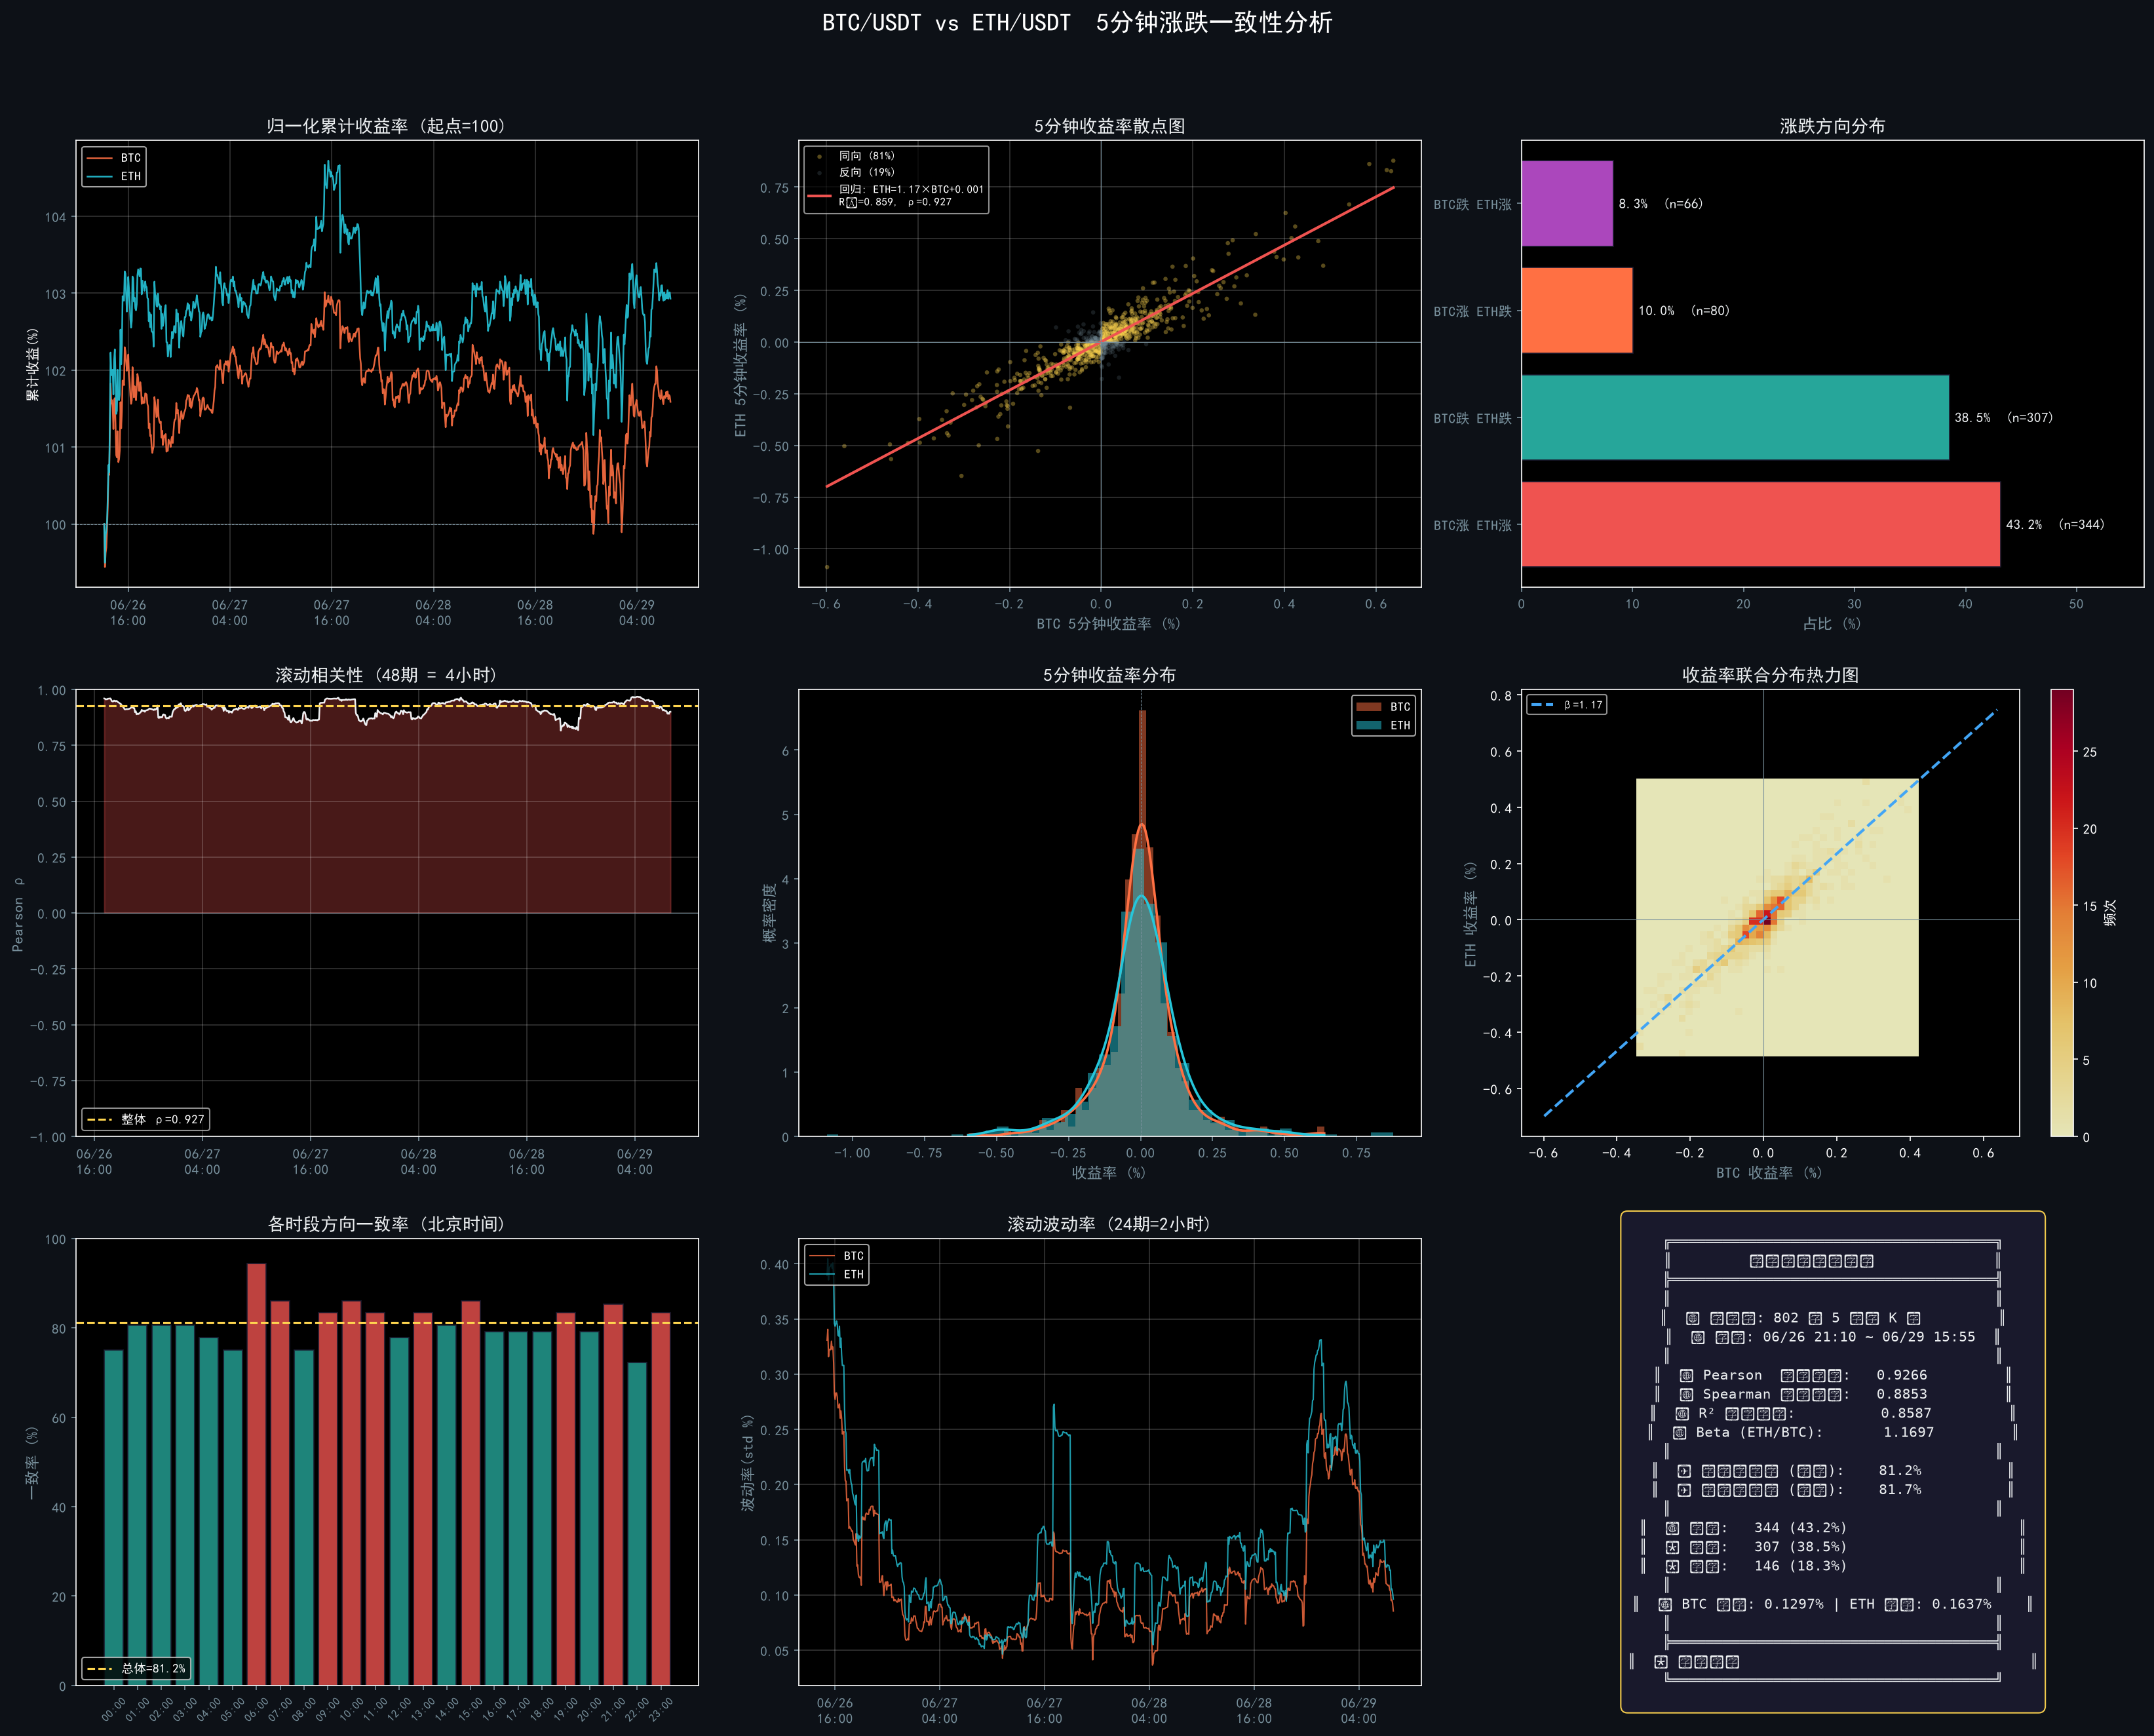

Write Python code to recreate this figure.
"""
BTC/ETH 5分钟涨跌一致性分析
分析 BTC 和 ETH 在 5 分钟维度上的价格变动是否趋于一致
"""
import pandas as pd
import numpy as np
import matplotlib
matplotlib.use('Agg')
import matplotlib.pyplot as plt
from matplotlib.ticker import FuncFormatter, PercentFormatter
import matplotlib.dates as mdates
from scipy import stats
import warnings
warnings.filterwarnings('ignore')

# ─── 中文 & 暗色主题设置 ───
plt.rcParams['font.sans-serif'] = ['SimHei', 'Microsoft YaHei', 'DejaVu Sans']
plt.rcParams['axes.unicode_minus'] = False
plt.style.use('dark_background')

# 中国股市惯例: 涨=红, 跌=绿
RED = '#EF5350'
GREEN = '#26A69A'
GOLD = '#FFD54F'
BLUE = '#42A5F5'
PURPLE = '#AB47BC'
ORANGE = '#FF7043'
CYAN = '#26C6DA'
WHITE = '#ECEFF1'
GRAY = '#78909C'

# ─── 1. 加载数据 ───
print("=" * 60)
print("BTC/ETH 5分钟涨跌一致性分析")
print("=" * 60)

btc_path = 'user_data/orderbook_data/formatted/BTC_USDT/ohlcv_5min.parquet'
eth_path = 'user_data/orderbook_data/formatted/ETH_USDT/ohlcv_5min.parquet'

btc = pd.read_parquet(btc_path)
eth = pd.read_parquet(eth_path)

# 确保 datetime 是索引且有时区感知
for df in [btc, eth]:
    if not isinstance(df.index, pd.DatetimeIndex):
        df.index = pd.to_datetime(df.index)
    if df.index.tz is None:
        df.index = df.index.tz_localize('UTC')

print(f"\nBTC 数据: {len(btc)} 行, {btc.index[0]} ~ {btc.index[-1]}")
print(f"ETH 数据: {len(eth)} 行, {eth.index[0]} ~ {eth.index[-1]}")

# ─── 2. 合并数据 ───
merged = pd.DataFrame({
    'btc_close': btc['close'],
    'eth_close': eth['close'],
    'btc_volume': btc['volume'],
    'eth_volume': eth['volume'],
}, index=btc.index).join(
    pd.DataFrame({'eth_close': eth['close']}, index=eth.index),
    how='inner', rsuffix='_eth'
)

# 去重列
merged = merged[['btc_close', 'eth_close', 'btc_volume', 'eth_volume']].dropna()

# 转换时区为北京时间
merged.index = merged.index.tz_convert('Asia/Shanghai')

print(f"对齐后数据: {len(merged)} 行")
print(f"时间范围: {merged.index[0]} ~ {merged.index[-1]}")

# ─── 3. 计算收益率 ───
merged['btc_ret'] = merged['btc_close'].pct_change() * 100  # 百分比
merged['eth_ret'] = merged['eth_close'].pct_change() * 100
merged['btc_dir'] = np.sign(merged['btc_ret'])
merged['eth_dir'] = np.sign(merged['eth_ret'])
merged['same_dir'] = (merged['btc_dir'] == merged['eth_dir']).astype(int)
merged['btc_cum'] = (1 + merged['btc_ret'] / 100).cumprod()
merged['eth_cum'] = (1 + merged['eth_ret'] / 100).cumprod()
merged = merged.dropna()

print(f"有效收益率: {len(merged)} 行")

# ─── 4. 核心统计 ───
ret_data = merged[['btc_ret', 'eth_ret']].dropna()

# Pearson 相关
pearson_r, pearson_p = stats.pearsonr(ret_data['btc_ret'], ret_data['eth_ret'])

# Spearman 相关
spearman_r, spearman_p = stats.spearmanr(ret_data['btc_ret'], ret_data['eth_ret'])

# 方向一致率
same_pct = merged['same_dir'].mean() * 100
# 排除平盘(0)的方向一致率
nonzero = merged[(merged['btc_dir'] != 0) & (merged['eth_dir'] != 0)]
same_nonzero_pct = nonzero['same_dir'].mean() * 100

# 回归
slope, intercept, r_value, p_value, std_err = stats.linregress(
    ret_data['btc_ret'], ret_data['eth_ret']
)

# Beta (ETH对BTC的敏感度)
beta = slope

print(f"\n{'='*40}")
print(f"核心统计结果")
print(f"{'='*40}")
print(f"Pearson 相关系数:  {pearson_r:.4f} (p={pearson_p:.2e})")
print(f"Spearman 相关系数: {spearman_r:.4f} (p={spearman_p:.2e})")
print(f"R² (决定系数):     {r_value**2:.4f}")
print(f"Beta (ETH/BTC):    {beta:.4f}")
print(f"方向一致率(全部):  {same_pct:.1f}%")
print(f"方向一致率(非零):  {same_nonzero_pct:.1f}%")
print(f"BTC 平均收益率:    {merged['btc_ret'].mean():.4f}%")
print(f"ETH 平均收益率:    {merged['eth_ret'].mean():.4f}%")
print(f"BTC 波动率(std):   {merged['btc_ret'].std():.4f}%")
print(f"ETH 波动率(std):   {merged['eth_ret'].std():.4f}%")

# ─── 5. 滚动相关性 ───
window = 48  # 4小时窗口 (48 x 5min)
merged['rolling_corr'] = merged['btc_ret'].rolling(window).corr(merged['eth_ret'])

# ─── 6. 绘图 ───
fig = plt.figure(figsize=(22, 18))
fig.suptitle('BTC/USDT vs ETH/USDT  5分钟涨跌一致性分析', fontsize=18, fontweight='bold', y=0.98)

# ── 图1: 归一化价格走势 ──
ax1 = fig.add_subplot(3, 3, 1)
ax1.plot(merged.index, merged['btc_cum'] / merged['btc_cum'].iloc[0] * 100,
         color=ORANGE, linewidth=1.2, alpha=0.9, label='BTC')
ax1.plot(merged.index, merged['eth_cum'] / merged['eth_cum'].iloc[0] * 100,
         color=CYAN, linewidth=1.2, alpha=0.9, label='ETH')
ax1.set_title('归一化累计收益率 (起点=100)', fontsize=13, fontweight='bold', color=WHITE)
ax1.legend(loc='upper left', fontsize=9)
ax1.axhline(y=100, color=GRAY, linewidth=0.5, linestyle='--')
ax1.xaxis.set_major_formatter(mdates.DateFormatter('%m/%d\n%H:%M'))
ax1.grid(True, alpha=0.2)
ax1.set_ylabel('累计收益(%)')
ax1.tick_params(colors=GRAY)

# ── 图2: 收益率散点图 ──
ax2 = fig.add_subplot(3, 3, 2)
# 区分同向/反向
same = merged['same_dir'] == 1
diff = merged['same_dir'] == 0
ax2.scatter(merged.loc[same, 'btc_ret'], merged.loc[same, 'eth_ret'],
            c=GOLD, alpha=0.35, s=10, label=f'同向 ({same_pct:.0f}%)', edgecolors='none')
ax2.scatter(merged.loc[diff, 'btc_ret'], merged.loc[diff, 'eth_ret'],
            c=GRAY, alpha=0.2, s=10, label=f'反向 ({100-same_pct:.0f}%)', edgecolors='none')

# 回归线
x_range = np.linspace(merged['btc_ret'].min(), merged['btc_ret'].max(), 100)
ax2.plot(x_range, slope * x_range + intercept, color=RED, linewidth=2,
         label=f'回归: ETH={beta:.2f}×BTC+{intercept:.3f}\nR²={r_value**2:.3f}, ρ={pearson_r:.3f}')
ax2.axhline(y=0, color=GRAY, linewidth=0.5)
ax2.axvline(x=0, color=GRAY, linewidth=0.5)
ax2.set_xlabel('BTC 5分钟收益率 (%)', fontsize=11, color=GRAY)
ax2.set_ylabel('ETH 5分钟收益率 (%)', fontsize=11, color=GRAY)
ax2.set_title('5分钟收益率散点图', fontsize=13, fontweight='bold', color=WHITE)
ax2.legend(loc='upper left', fontsize=8, framealpha=0.7)
ax2.grid(True, alpha=0.2)
ax2.tick_params(colors=GRAY)

# ── 图3: 方向一致率分解 ──
ax3 = fig.add_subplot(3, 3, 3)
dir_labels = ['BTC涨 ETH涨', 'BTC跌 ETH跌', 'BTC涨 ETH跌', 'BTC跌 ETH涨']
btc_up_eth_up = ((merged['btc_ret'] > 0) & (merged['eth_ret'] > 0)).sum()
btc_down_eth_down = ((merged['btc_ret'] < 0) & (merged['eth_ret'] < 0)).sum()
btc_up_eth_down = ((merged['btc_ret'] > 0) & (merged['eth_ret'] < 0)).sum()
btc_down_eth_up = ((merged['btc_ret'] < 0) & (merged['eth_ret'] > 0)).sum()
dir_counts = [btc_up_eth_up, btc_down_eth_down, btc_up_eth_down, btc_down_eth_up]
dir_colors = [RED, GREEN, ORANGE, PURPLE]
total = sum(dir_counts)
dir_pcts = [c / total * 100 for c in dir_counts]

bars = ax3.barh(dir_labels, dir_pcts, color=dir_colors, edgecolor='#1a1a2e', linewidth=0.8)
for bar, pct, cnt in zip(bars, dir_pcts, dir_counts):
    ax3.text(bar.get_width() + 0.5, bar.get_y() + bar.get_height() / 2,
             f'{pct:.1f}%  (n={cnt})', va='center', fontsize=10, color=WHITE)
ax3.set_title('涨跌方向分布', fontsize=13, fontweight='bold', color=WHITE)
ax3.set_xlabel('占比 (%)', fontsize=11, color=GRAY)
ax3.set_xlim(0, max(dir_pcts) * 1.3)
ax3.tick_params(colors=GRAY)

# ── 图4: 滚动相关性 ──
ax4 = fig.add_subplot(3, 3, 4)
ax4.fill_between(merged.index, merged['rolling_corr'], 0,
                 where=merged['rolling_corr'] >= 0,
                 color=RED, alpha=0.3, interpolate=True)
ax4.fill_between(merged.index, merged['rolling_corr'], 0,
                 where=merged['rolling_corr'] < 0,
                 color=GREEN, alpha=0.3, interpolate=True)
ax4.plot(merged.index, merged['rolling_corr'], color=WHITE, linewidth=1.2)
ax4.axhline(y=pearson_r, color=GOLD, linewidth=1.5, linestyle='--',
            label=f'整体 ρ={pearson_r:.3f}')
ax4.axhline(y=0, color=GRAY, linewidth=0.5)
ax4.set_title(f'滚动相关性 ({window}期 = 4小时)', fontsize=13, fontweight='bold', color=WHITE)
ax4.legend(loc='lower left', fontsize=9, framealpha=0.7)
ax4.set_ylabel('Pearson ρ', fontsize=11, color=GRAY)
ax4.set_ylim(-1, 1)
ax4.xaxis.set_major_formatter(mdates.DateFormatter('%m/%d\n%H:%M'))
ax4.grid(True, alpha=0.2)
ax4.tick_params(colors=GRAY)

# ── 图5: 收益率分布对比 ──
ax5 = fig.add_subplot(3, 3, 5)
bins = 50
ax5.hist(merged['btc_ret'], bins=bins, alpha=0.5, color=ORANGE, label='BTC',
         density=True, edgecolor='none')
ax5.hist(merged['eth_ret'], bins=bins, alpha=0.5, color=CYAN, label='ETH',
         density=True, edgecolor='none')
# KDE
from scipy.stats import gaussian_kde
btc_kde = gaussian_kde(merged['btc_ret'])
eth_kde = gaussian_kde(merged['eth_ret'])
x_kde = np.linspace(merged['btc_ret'].min(), merged['btc_ret'].max(), 200)
ax5.plot(x_kde, btc_kde(x_kde), color=ORANGE, linewidth=1.8)
ax5.plot(x_kde, eth_kde(x_kde), color=CYAN, linewidth=1.8)
ax5.axvline(x=0, color=GRAY, linewidth=0.5, linestyle='--')
ax5.set_title('5分钟收益率分布', fontsize=13, fontweight='bold', color=WHITE)
ax5.legend(loc='upper right', fontsize=9)
ax5.set_xlabel('收益率 (%)', fontsize=11, color=GRAY)
ax5.set_ylabel('概率密度', fontsize=11, color=GRAY)
ax5.tick_params(colors=GRAY)

# ── 图6: BTC/ETH 收益率的 2D 直方图 (热力图) ──
ax6 = fig.add_subplot(3, 3, 6)
h = ax6.hist2d(merged['btc_ret'], merged['eth_ret'],
               bins=[40, 40], cmap='YlOrRd', alpha=0.9,
               range=[[merged['btc_ret'].quantile(0.01), merged['btc_ret'].quantile(0.99)],
                      [merged['eth_ret'].quantile(0.01), merged['eth_ret'].quantile(0.99)]])
plt.colorbar(h[3], ax=ax6, label='频次')
ax6.plot(x_range, slope * x_range + intercept, color=BLUE, linewidth=2, linestyle='--',
         label=f'β={beta:.2f}')
ax6.axhline(y=0, color=GRAY, linewidth=0.5)
ax6.axvline(x=0, color=GRAY, linewidth=0.5)
ax6.set_xlabel('BTC 收益率 (%)', fontsize=11, color=GRAY)
ax6.set_ylabel('ETH 收益率 (%)', fontsize=11, color=GRAY)
ax6.set_title('收益率联合分布热力图', fontsize=13, fontweight='bold', color=WHITE)
ax6.legend(loc='upper left', fontsize=8, framealpha=0.7)

# ── 图7: 同向率随时间变化 ──
ax7 = fig.add_subplot(3, 3, 7)
# 按小时聚合方向一致率
merged['hour'] = merged.index.hour
hourly_same = merged.groupby('hour')['same_dir'].mean() * 100
hours = hourly_same.index.tolist()
colors_bar = [RED if v >= same_pct else GREEN for v in hourly_same.values]
ax7.bar(range(len(hours)), hourly_same.values, color=colors_bar, edgecolor='#1a1a2e', alpha=0.8)
ax7.axhline(y=same_pct, color=GOLD, linewidth=1.5, linestyle='--',
            label=f'总体={same_pct:.1f}%')
ax7.set_xticks(range(len(hours)))
ax7.set_xticklabels([f'{h:02d}:00' for h in hours], rotation=45, fontsize=8)
ax7.set_title('各时段方向一致率 (北京时间)', fontsize=13, fontweight='bold', color=WHITE)
ax7.legend(loc='lower left', fontsize=9)
ax7.set_ylabel('一致率 (%)', fontsize=11, color=GRAY)
ax7.set_ylim(0, 100)
ax7.tick_params(colors=GRAY)

# ── 图8: 波动率对比 ──
ax8 = fig.add_subplot(3, 3, 8)
# 滚动波动率 (24期 = 2小时)
merged['btc_vol'] = merged['btc_ret'].rolling(24).std()
merged['eth_vol'] = merged['eth_ret'].rolling(24).std()
ax8.plot(merged.index, merged['btc_vol'], color=ORANGE, linewidth=1, alpha=0.8, label='BTC')
ax8.plot(merged.index, merged['eth_vol'], color=CYAN, linewidth=1, alpha=0.8, label='ETH')
ax8.set_title('滚动波动率 (24期=2小时)', fontsize=13, fontweight='bold', color=WHITE)
ax8.legend(loc='upper left', fontsize=9)
ax8.set_ylabel('波动率(std %)', fontsize=11, color=GRAY)
ax8.xaxis.set_major_formatter(mdates.DateFormatter('%m/%d\n%H:%M'))
ax8.grid(True, alpha=0.2)
ax8.tick_params(colors=GRAY)

# ── 图9: 统计摘要面板 ──
ax9 = fig.add_subplot(3, 3, 9)
ax9.axis('off')
summary_text = f"""
╔══════════════════════════════════════╗
║         核心统计结果摘要              ║
╠══════════════════════════════════════╣
║                                      ║
║  📊 样本量: {len(merged):,} 个 5 分钟 K 线         ║
║  📅 时段: {merged.index[0].strftime('%m/%d %H:%M')} ~ {merged.index[-1].strftime('%m/%d %H:%M')}  ║
║                                      ║
║  🔗 Pearson  相关系数:  {pearson_r:>7.4f}         ║
║  🔗 Spearman 相关系数:  {spearman_r:>7.4f}         ║
║  📈 R² 决定系数:         {r_value**2:>7.4f}         ║
║  📐 Beta (ETH/BTC):      {beta:>7.4f}         ║
║                                      ║
║  ✅ 方向一致率 (全部):  {same_pct:>6.1f}%          ║
║  ✅ 方向一致率 (非零):  {same_nonzero_pct:>6.1f}%          ║
║                                      ║
║  🔴 同涨: {btc_up_eth_up:>5} ({dir_pcts[0]:.1f}%)                    ║
║  🟢 同跌: {btc_down_eth_down:>5} ({dir_pcts[1]:.1f}%)                    ║
║  🟠 背离: {btc_up_eth_down + btc_down_eth_up:>5} ({dir_pcts[2] + dir_pcts[3]:.1f}%)                    ║
║                                      ║
║  📊 BTC 波动: {merged['btc_ret'].std():.4f}% | ETH 波动: {merged['eth_ret'].std():.4f}%    ║
║                                      ║
╠══════════════════════════════════════╣
║  {'🟢 高度一致' if pearson_r > 0.7 else '🟡 中度相关' if pearson_r > 0.4 else '🔴 弱相关'}                                  ║
╚══════════════════════════════════════╝
"""
ax9.text(0.5, 0.5, summary_text, transform=ax9.transAxes, fontsize=10,
         verticalalignment='center', horizontalalignment='center',
         fontfamily='monospace', color=WHITE,
         bbox=dict(boxstyle='round,pad=0.5', facecolor='#1a1a2e', edgecolor=GOLD, alpha=0.95))

plt.tight_layout(rect=[0, 0, 1, 0.95])
plt.savefig('btc_eth_correlation_analysis.png', dpi=150, bbox_inches='tight',
            facecolor='#0d1117', edgecolor='none')
print(f"\n图表已保存: btc_eth_correlation_analysis.png")

# ─── 7. 极端行情分析 ───
print(f"\n{'='*40}")
print(f"极端行情一致性分析")
print(f"{'='*40}")

# 定义极端行情: 收益率超过 ±0.5%
extreme_mask = (merged['btc_ret'].abs() > 0.5) | (merged['eth_ret'].abs() > 0.5)
extreme = merged[extreme_mask]

if len(extreme) > 0:
    extreme_same = extreme['same_dir'].mean() * 100
    print(f"极端行情次数 (>|0.5%|): {len(extreme)} ({len(extreme)/len(merged)*100:.1f}%)")
    print(f"极端行情方向一致率: {extreme_same:.1f}%")

    # BTC极端时ETH跟随
    btc_extreme = merged['btc_ret'].abs() > 0.5
    btc_ext_up = (merged['btc_ret'] > 0.5)
    btc_ext_down = (merged['btc_ret'] < -0.5)

    if btc_ext_up.sum() > 0:
        eth_follow_up = ((merged.loc[btc_ext_up, 'eth_ret'] > 0).sum() /
                         btc_ext_up.sum() * 100)
        print(f"BTC大涨>0.5%时 ETH跟随上涨: {eth_follow_up:.1f}% (n={btc_ext_up.sum()})")

    if btc_ext_down.sum() > 0:
        eth_follow_down = ((merged.loc[btc_ext_down, 'eth_ret'] < 0).sum() /
                           btc_ext_down.sum() * 100)
        print(f"BTC大跌<-0.5%时 ETH跟随下跌: {eth_follow_down:.1f}% (n={btc_ext_down.sum()})")

    # ETH极端时BTC跟随
    eth_extreme_up = (merged['eth_ret'] > 0.5)
    eth_extreme_down = (merged['eth_ret'] < -0.5)

    if eth_extreme_up.sum() > 0:
        btc_follow_up = ((merged.loc[eth_extreme_up, 'btc_ret'] > 0).sum() /
                         eth_extreme_up.sum() * 100)
        print(f"ETH大涨>0.5%时 BTC跟随上涨: {btc_follow_up:.1f}% (n={eth_extreme_up.sum()})")

    if eth_extreme_down.sum() > 0:
        btc_follow_down = ((merged.loc[eth_extreme_down, 'btc_ret'] < 0).sum() /
                           eth_extreme_down.sum() * 100)
        print(f"ETH大跌<-0.5%时 BTC跟随下跌: {btc_follow_down:.1f}% (n={eth_extreme_down.sum()})")

# ─── 8. 结论 ───
print(f"\n{'='*60}")
print(f"结论")
print(f"{'='*60}")

if pearson_r > 0.7:
    level = "高度相关"
    detail = "BTC和ETH在5分钟级别价格变动高度一致,几乎可以视为同一风险敞口"
elif pearson_r > 0.5:
    level = "显著相关"
    detail = "两者存在明显的联动关系,但仍有独立行情空间"
elif pearson_r > 0.3:
    level = "中度相关"
    detail = "有一定联动但不足以做跨品种套利"
else:
    level = "弱相关"
    detail = "两者的5分钟级别价格变动关系较弱"

print(f"相关程度: {level}")
print(f"详细评估: {detail}")
print(f"方向一致率 {same_pct:.1f}% 验证了上述判断")
print(f"Beta={beta:.2f} 说明ETH对BTC的敏感度为 {beta:.2f}倍")
print(f"\n图表文件: btc_eth_correlation_analysis.png")

plt.close()
